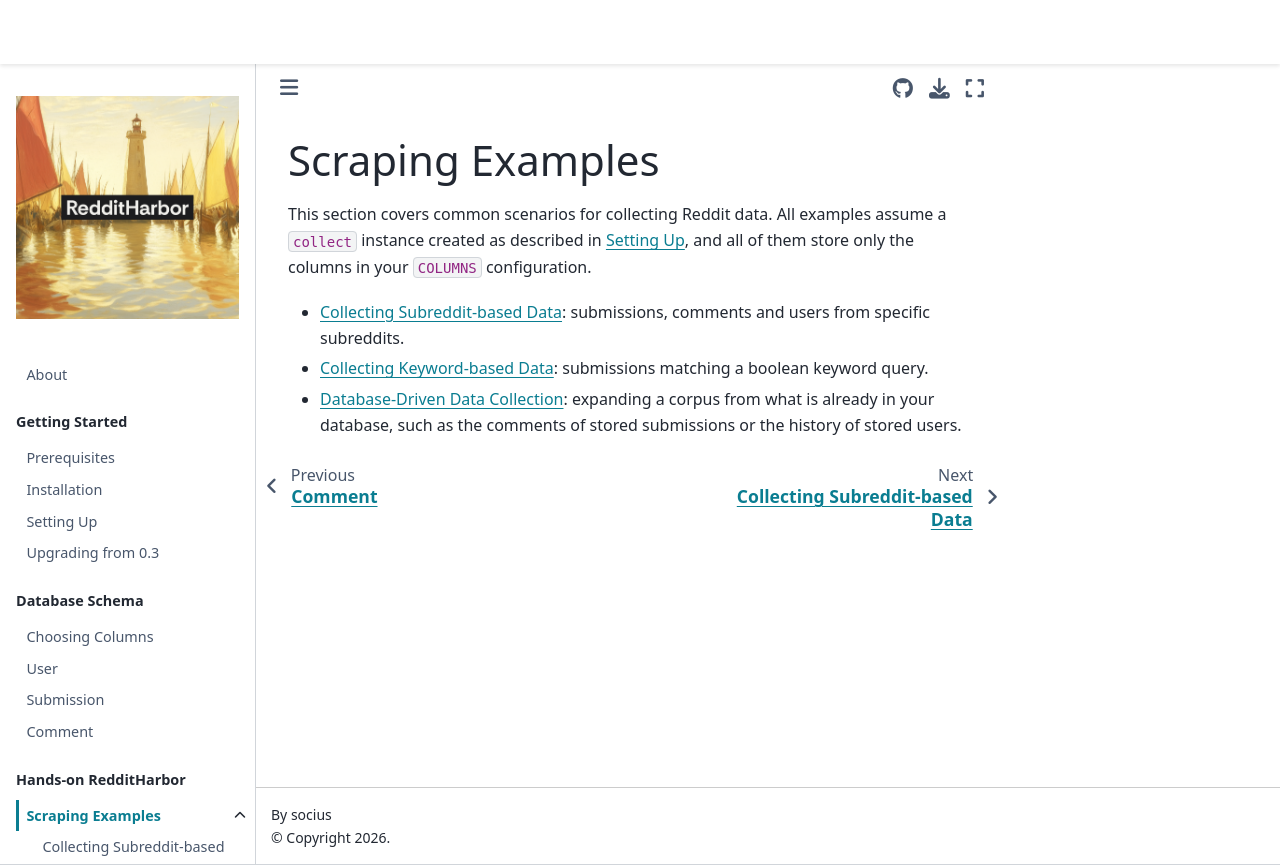

repository: socius-org/RedditHarbor · page: hands_on/scraping_examples.html · generator: jekyll

# Scraping Examples

This section covers common scenarios for collecting Reddit data. All examples assume a `collect` instance created as described in [Setting Up](../getting_started/setting_up.md), and all of them store only the columns in your `COLUMNS` configuration.

* [Collecting Subreddit-based Data](../hands_on/subreddit_based.md): submissions, comments and users from specific subreddits.
* [Collecting Keyword-based Data](../hands_on/keyword_based.md): submissions matching a boolean keyword query.
* [Database-Driven Data Collection](../hands_on/database_driven.md): expanding a corpus from what is already in your database, such as the comments of stored submissions or the history of stored users.
